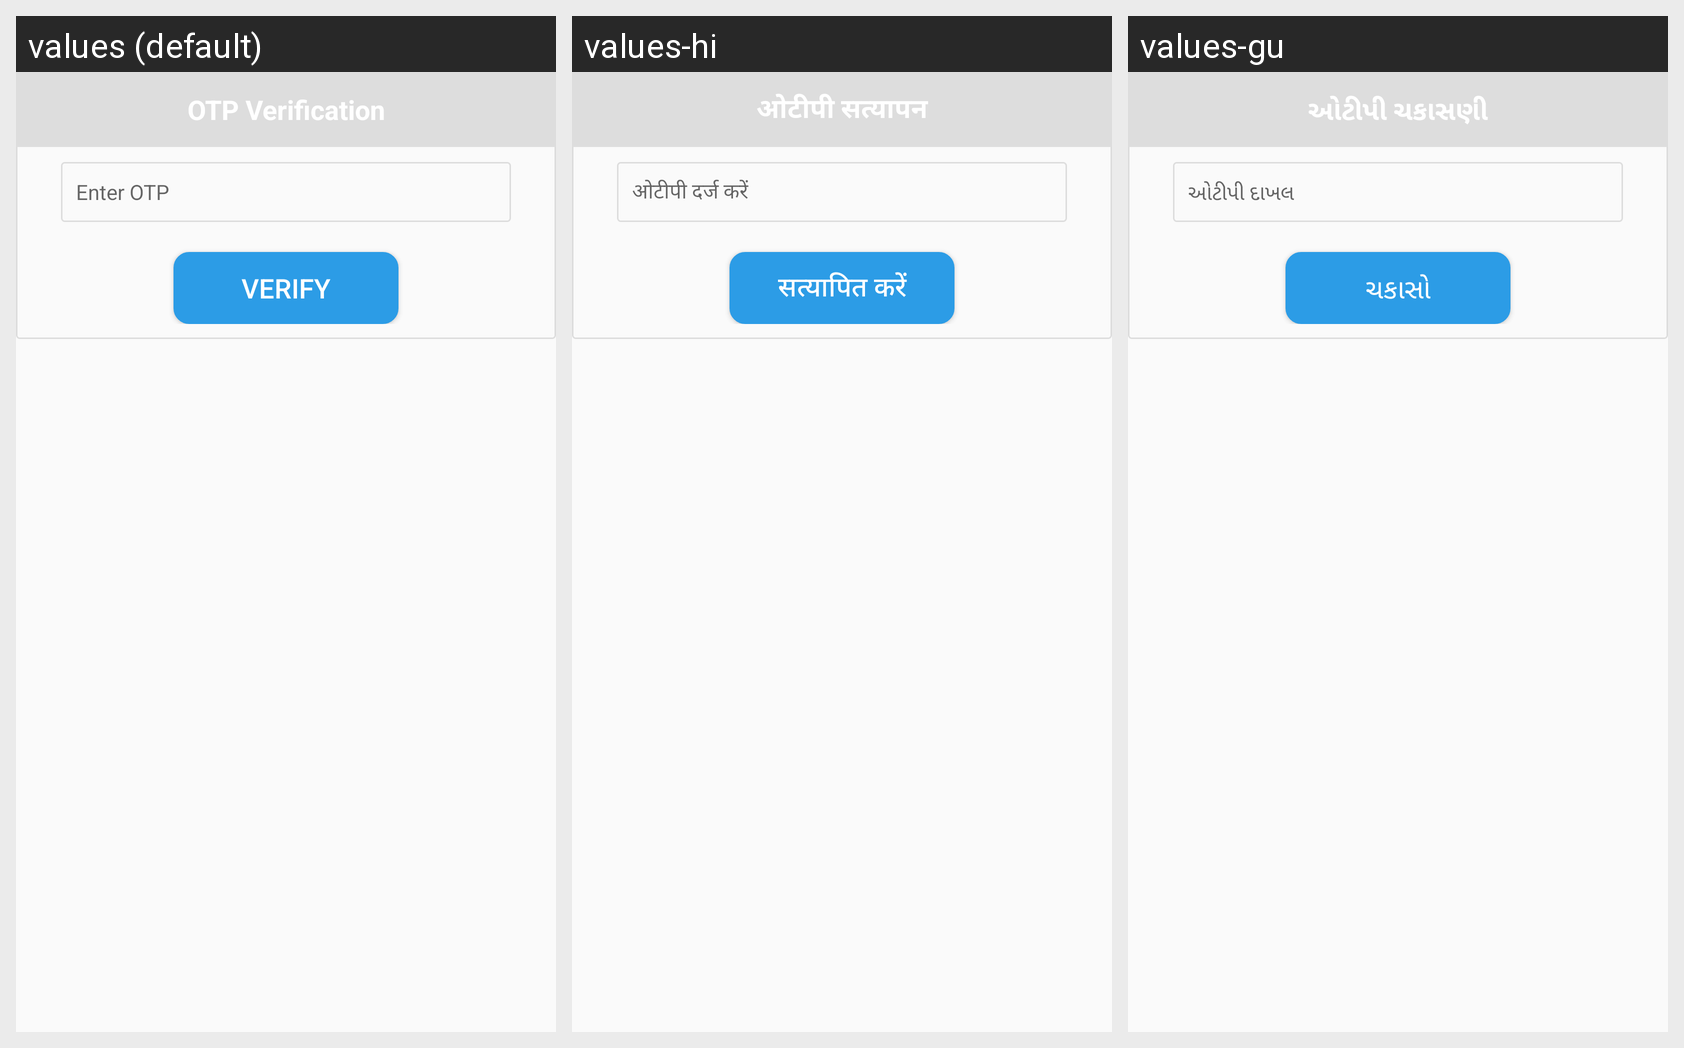

For this localized Android screen grid, give each drawn string resource with its value in every locale shown.
Android screen res/layout/custom_alert.xml rendered under 3 locales, left to right: values (default), values-hi, values-gu. Device: Nexus 5 (rendered at 1080×1920; each locale shown at half size, 540×960, under a caption strip naming it); theme myTheme.
Strings drawn on this screen, with the default value and each locale's value (text and hints the layout hard-codes, and strings that could not be matched under every locale, appear in the picture but are not listed):

OTPverifctn
  values: OTP Verification
  values-hi: ओटीपी सत्यापन
  values-gu: ઓટીપી ચકાસણી

Enterotp
  values: Enter OTP
  values-hi: ओटीपी दर्ज करें
  values-gu: ઓટીપી દાખલ

verifyCaps
  values: VERIFY
  values-hi: सत्यापित करें
  values-gu: ચકાસો
